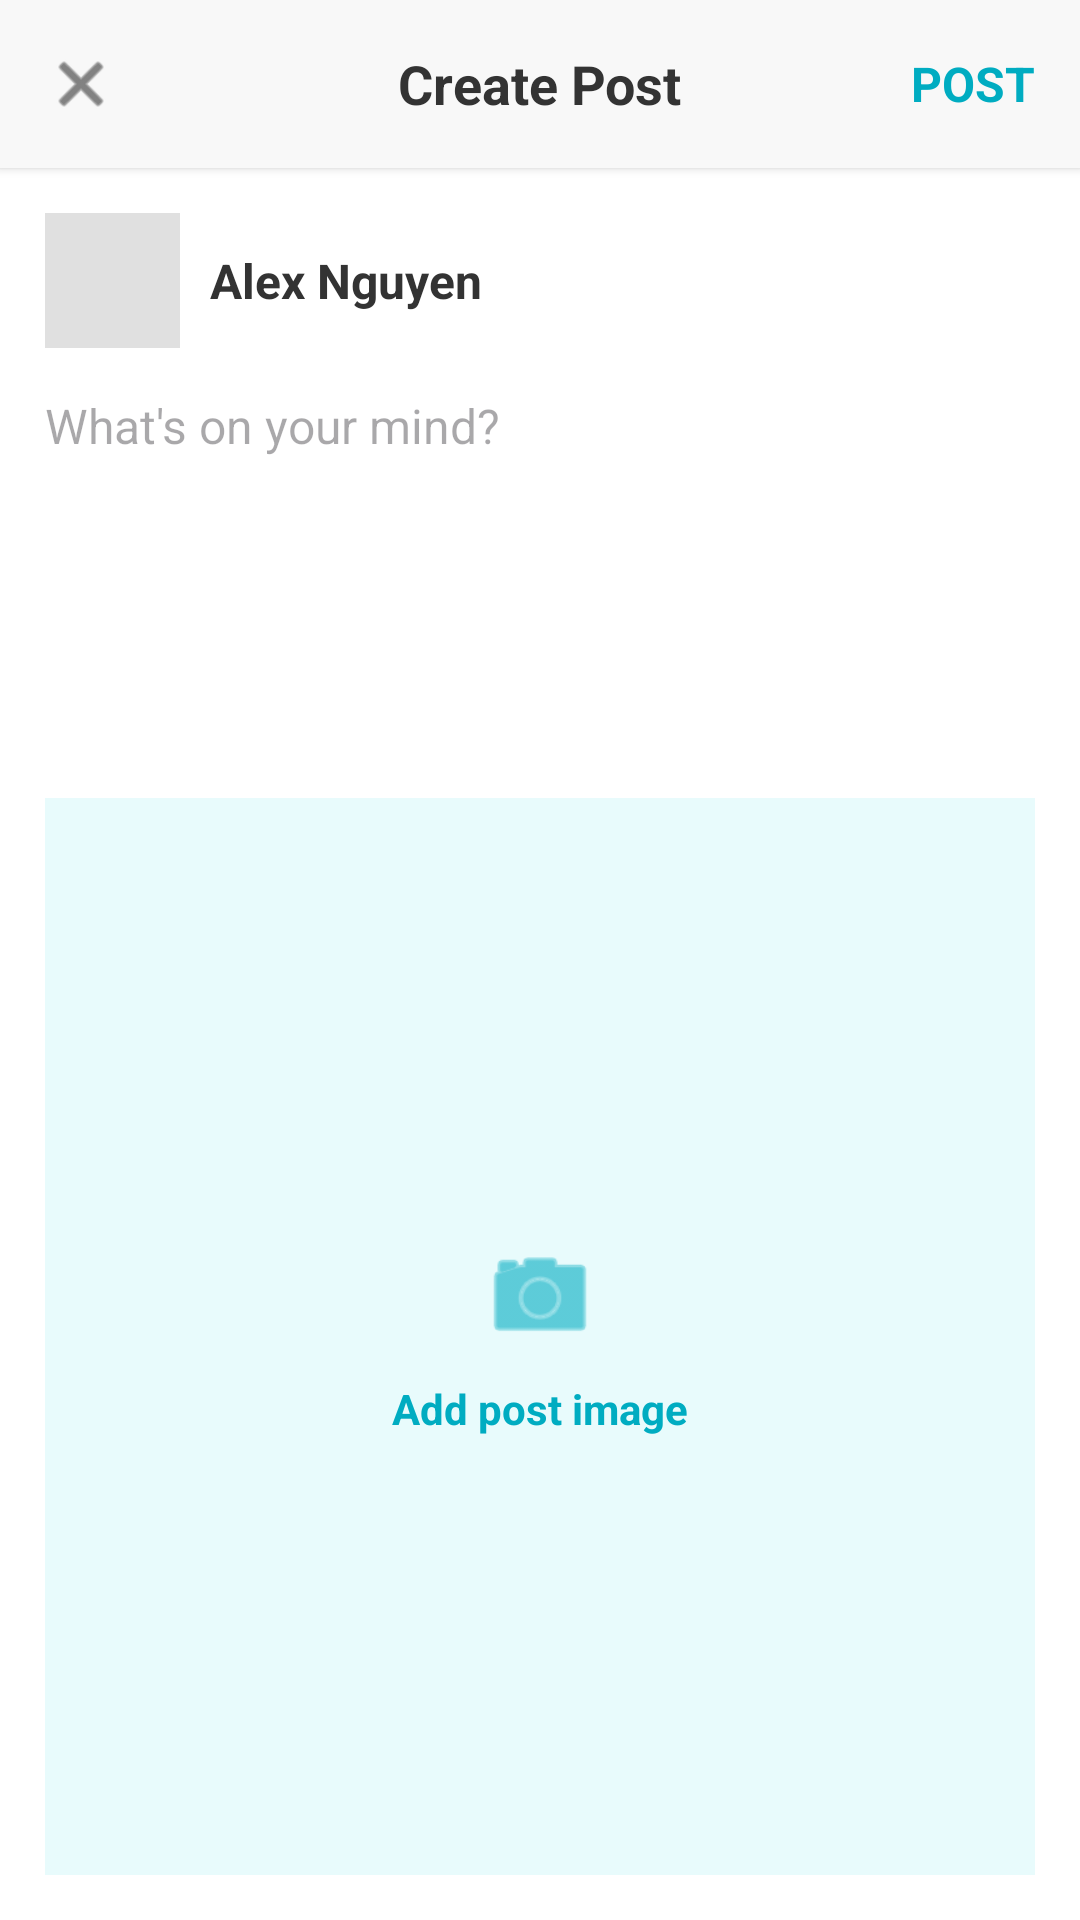

Here is an Android app screen rendered from its layout file. Give the layout XML and the strings, colors and styles it references.
<!-- AndroidManifest.xml: application theme Theme.AppDocTruyen -->
<!-- res/layout/activity_create_post.xml -->
<?xml version="1.0" encoding="utf-8"?>
<LinearLayout xmlns:android="http://schemas.android.com/apk/res/android"
              xmlns:app="http://schemas.android.com/apk/res-auto"
              android:layout_width="match_parent"
              android:layout_height="match_parent"
              android:orientation="vertical"
              android:background="#FFFFFF">

    <RelativeLayout
            android:layout_width="match_parent"
            android:layout_height="56dp"
            android:paddingHorizontal="15dp"
            android:background="#F8F8F8"
            android:elevation="2dp">

        <ImageView
                android:id="@+id/btn_close"
                android:layout_width="24dp"
                android:layout_height="24dp"
                android:layout_centerVertical="true"
                android:src="@android:drawable/ic_menu_close_clear_cancel"
                app:tint="#333333"/>

        <TextView
                android:layout_width="wrap_content"
                android:layout_height="wrap_content"
                android:layout_centerInParent="true"
                android:text="Create Post"
                android:textColor="#333333"
                android:textSize="18sp"
                android:textStyle="bold"/>

        <TextView
                android:id="@+id/btn_post"
                android:layout_width="wrap_content"
                android:layout_height="wrap_content"
                android:layout_alignParentRight="true"
                android:layout_centerVertical="true"
                android:text="POST"
                android:textColor="#00ACC1"
                android:textSize="16sp"
                android:textStyle="bold"/>
    </RelativeLayout>

    <LinearLayout
            android:layout_width="match_parent"
            android:layout_height="wrap_content"
            android:orientation="horizontal"
            android:padding="15dp"
            android:gravity="center_vertical">

        <ImageView
                android:id="@+id/img_avatar"
                android:layout_width="45dp"
                android:layout_height="45dp"
                android:background="#E0E0E0"/>

        <TextView
                android:id="@+id/tv_display_name"
                android:layout_width="wrap_content"
                android:layout_height="wrap_content"
                android:layout_marginStart="10dp"
                android:text="Alex Nguyen"
                android:textColor="#333333"
                android:textSize="16sp"
                android:textStyle="bold"/>
    </LinearLayout>

    <EditText
            android:id="@+id/edit_caption"
            android:layout_width="match_parent"
            android:layout_height="wrap_content"
            android:minHeight="120dp"
            android:paddingHorizontal="15dp"
            android:paddingBottom="15dp"
            android:gravity="top"
            android:background="@null"
            android:hint="What's on your mind?"
            android:textColor="#333333"
            android:textSize="16sp"/>

    <FrameLayout
            android:layout_width="match_parent"
            android:layout_height="0dp"
            android:layout_weight="1"
            android:layout_margin="15dp"
            android:background="#E8FBFC">

        <ImageView
                android:id="@+id/image_preview"
                android:layout_width="match_parent"
                android:layout_height="match_parent"
                android:scaleType="centerCrop"
                android:visibility="gone"/>

        <LinearLayout
                android:id="@+id/btn_pick_image"
                android:layout_width="wrap_content"
                android:layout_height="wrap_content"
                android:layout_gravity="center"
                android:orientation="vertical"
                android:gravity="center"
                android:padding="20dp">

            <ImageView
                    android:layout_width="40dp"
                    android:layout_height="40dp"
                    android:src="@android:drawable/ic_menu_camera"
                    app:tint="#00ACC1"/>

            <TextView
                    android:layout_width="wrap_content"
                    android:layout_height="wrap_content"
                    android:layout_marginTop="8dp"
                    android:text="Add post image"
                    android:textColor="#00ACC1"
                    android:textStyle="bold"/>
        </LinearLayout>
    </FrameLayout>

</LinearLayout>
<!-- resources referenced by this layout -->
<resources>
  <style name="Theme.AppDocTruyen" parent="Base.Theme.AppDocTruyen" />
  <style name="Base.Theme.AppDocTruyen" parent="Theme.Material3.DayNight.NoActionBar">
          
          <item name="colorPrimary">@color/brand_blue</item>
          <item name="colorOnPrimary">@color/white</item>
          <item name="android:windowBackground">@color/white</item>
          <item name="android:statusBarColor">@color/brand_blue</item>
      </style>
  <color name="brand_blue">#00BCD4</color>
  <color name="white">#FFFFFFFF</color>
</resources>
